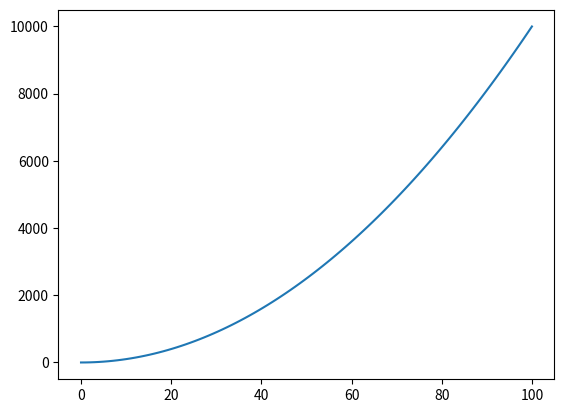

This figure's Python source:

import numpy as np
import seaborn as sns
import matplotlib.pyplot as plt

x = np.linspace(0, 100, 100)
y = np.linspace(0, 100, 100)
sns.lineplot(x = x, y= y**2)
plt.show()
# plt.plot(x, np.sin(x))
# plt.show()
print("teste")

print("teste2")
 